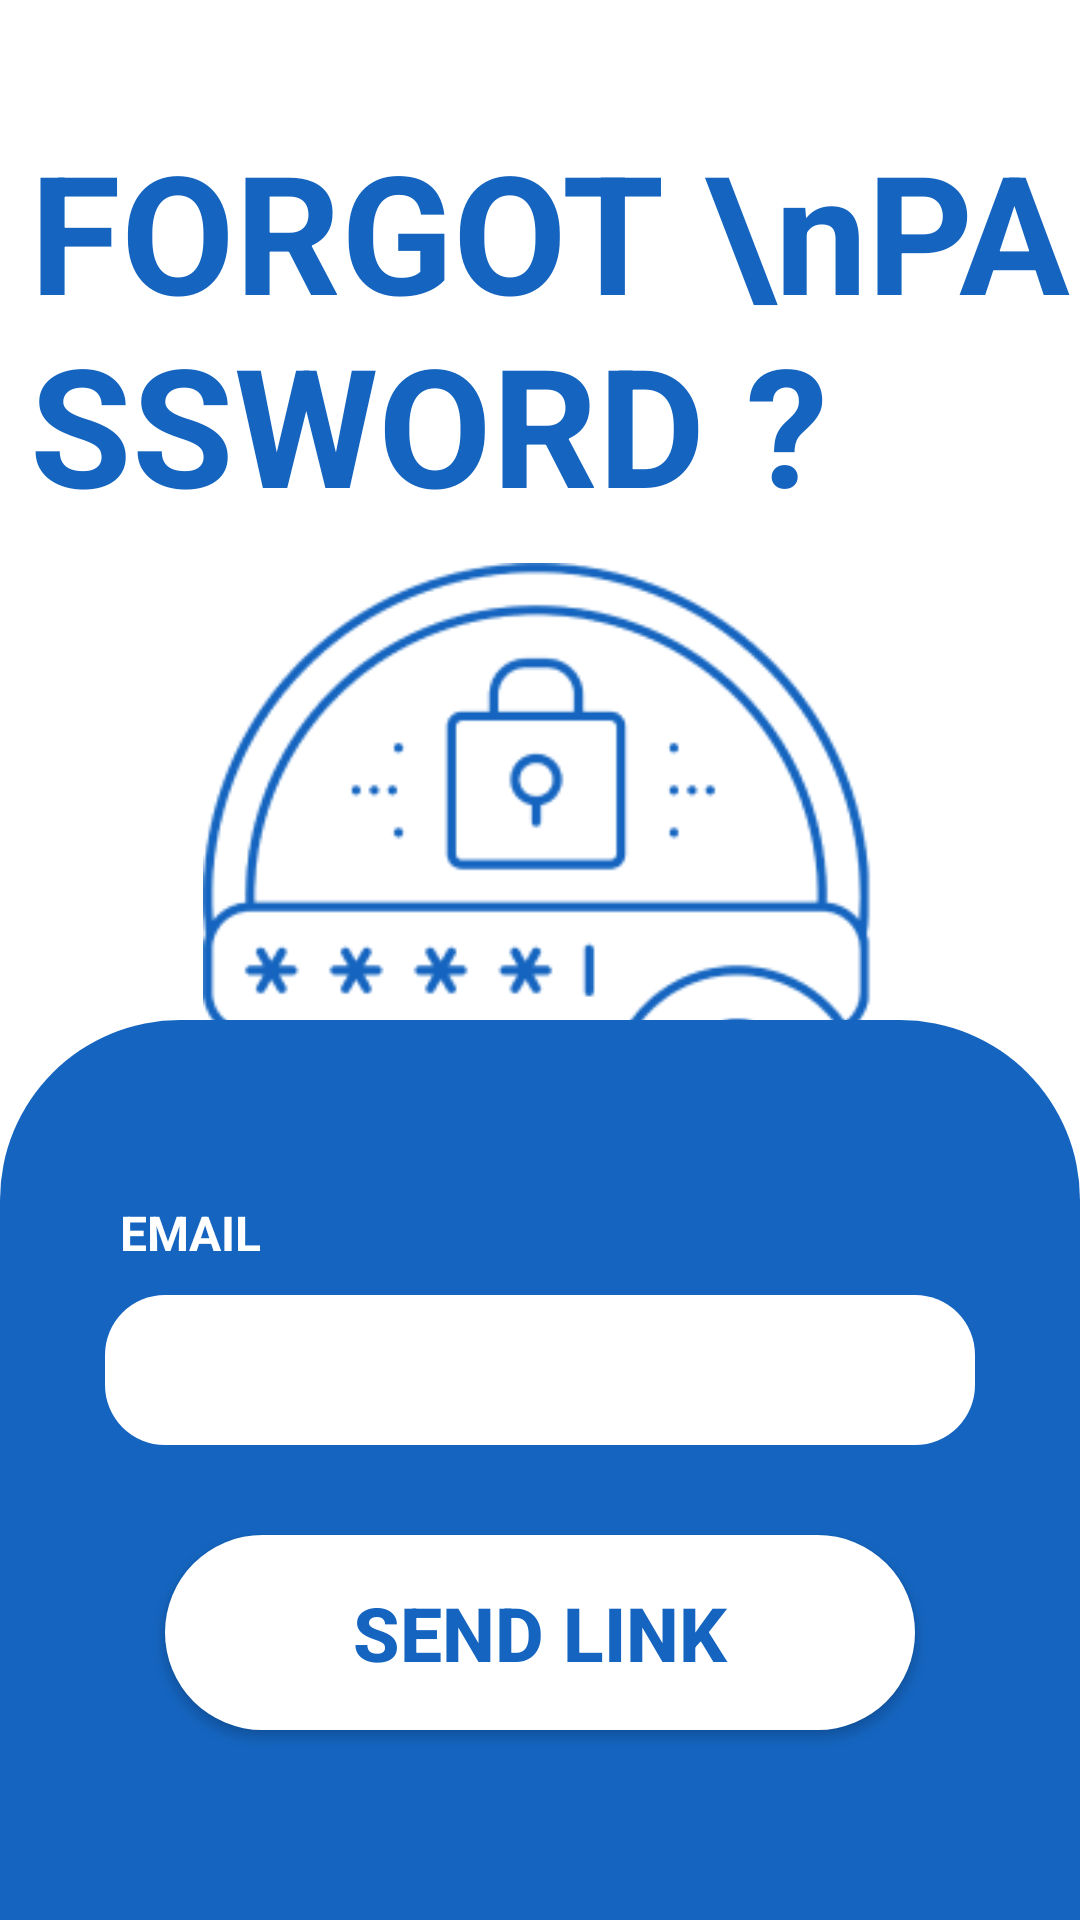

Android layout source for this screen:
<!-- AndroidManifest.xml: application theme Theme.AppCompat.Light.NoActionBar -->
<!-- res/layout/activity_forgot_pw.xml -->
<androidx.constraintlayout.widget.ConstraintLayout
    xmlns:android="http://schemas.android.com/apk/res/android"
    xmlns:app="http://schemas.android.com/apk/res-auto"
    xmlns:tools="http://schemas.android.com/tools"
    android:id="@+id/main"
    android:background="#ffffff"
    android:layout_width="match_parent"
    android:layout_height="match_parent"
    tools:context=".activities.ForgotPwActivity"
    >


    <TextView
        android:id="@+id/text_forgot_pw_1"
        android:layout_width="wrap_content"
        android:layout_height="wrap_content"
        android:layout_marginLeft="10dp"
        android:layout_marginTop="40dp"
        android:text="FORGOT \nPASSWORD ?"
        android:textColor="@color/app_bar_color"
        android:textSize="55sp"
        android:textStyle="bold"
        app:layout_constraintStart_toStartOf="parent"
        app:layout_constraintTop_toTopOf="parent">

    </TextView>

    <ImageView
        android:layout_width="225dp"
        android:layout_height="225dp"
        android:src="@drawable/forgot_pw_screen_img"
        app:layout_constraintEnd_toEndOf="parent"
        app:layout_constraintStart_toStartOf="parent"
        android:layout_marginTop="10dp"
        app:layout_constraintTop_toBottomOf="@+id/text_forgot_pw_1">

    </ImageView>


    <androidx.constraintlayout.widget.ConstraintLayout
        android:id="@+id/constraintLayout"
        android:layout_width="match_parent"
        android:layout_height="300dp"
        android:background="@drawable/round_card"
        app:layout_constraintBottom_toBottomOf="parent"
        app:layout_constraintEnd_toEndOf="parent"
        app:layout_constraintHorizontal_bias="0.0"
        app:layout_constraintStart_toStartOf="parent">

        <TextView
            android:id="@+id/email"
            android:layout_width="wrap_content"
            android:layout_height="wrap_content"
            android:layout_marginLeft="40dp"
            android:layout_marginTop="60dp"
            android:text="EMAIL"
            android:textColor="@color/app_bar_text"
            android:textSize="16sp"
            android:textStyle="bold"
            app:layout_constraintStart_toStartOf="parent"
            app:layout_constraintTop_toTopOf="parent">

        </TextView>

        <EditText
            android:id="@+id/forgot_pw_email"
            android:layout_width="match_parent"
            android:layout_height="50dp"
            android:layout_marginLeft="35dp"
            android:layout_marginTop="10dp"
            android:layout_marginRight="35dp"
            android:background="@drawable/rounded_edit_text"
            android:backgroundTint="@color/app_bar_text"
            android:paddingLeft="20dp"
            android:paddingRight="20dp"
            app:layout_constraintEnd_toEndOf="parent"
            app:layout_constraintStart_toStartOf="parent"
            app:layout_constraintTop_toBottomOf="@+id/email">

        </EditText>


        <Button
            android:id="@+id/btn_forgot_pw_next"
            android:layout_width="250dp"
            android:layout_height="65dp"
            android:layout_marginTop="30dp"
            android:layout_marginBottom="50dp"
            android:background="@drawable/round_button_white"
            android:text="SEND LINK"
            android:textColor="@color/app_bar_color"
            android:textSize="25sp"
            android:textStyle="bold"
            app:layout_constraintEnd_toEndOf="parent"
            app:layout_constraintStart_toStartOf="parent"
            app:layout_constraintTop_toBottomOf="@+id/forgot_pw_email">

        </Button>

    </androidx.constraintlayout.widget.ConstraintLayout>


</androidx.constraintlayout.widget.ConstraintLayout>
<!-- resources referenced by this layout -->
<resources>
  <color name="app_bar_color">#1565C0</color>
  <color name="app_bar_text">#FFFFFFFF</color>
  <!-- drawable forgot_pw_screen_img: png bitmap (drawable, 17753 bytes) -->
  <!-- drawable round_button_white (drawable) -->
  <shape xmlns:android="http://schemas.android.com/apk/res/android">
      <solid android:color="@color/app_bar_text" />
      <corners android:radius="150dp" />
  </shape>
  <!-- drawable round_card (drawable) -->
  <shape xmlns:android="http://schemas.android.com/apk/res/android">
      <solid android:color="@color/app_bar_color" /> 
      <corners
          android:topLeftRadius="60dp"
          android:topRightRadius="60dp"
          android:bottomLeftRadius="0dp"
          android:bottomRightRadius="0dp" />
  </shape>
  <!-- drawable rounded_edit_text (drawable) -->
  <shape xmlns:android="http://schemas.android.com/apk/res/android">
      <solid android:color="@color/app_bar_color" />
      <corners android:radius="20dp" />
  </shape>
</resources>
